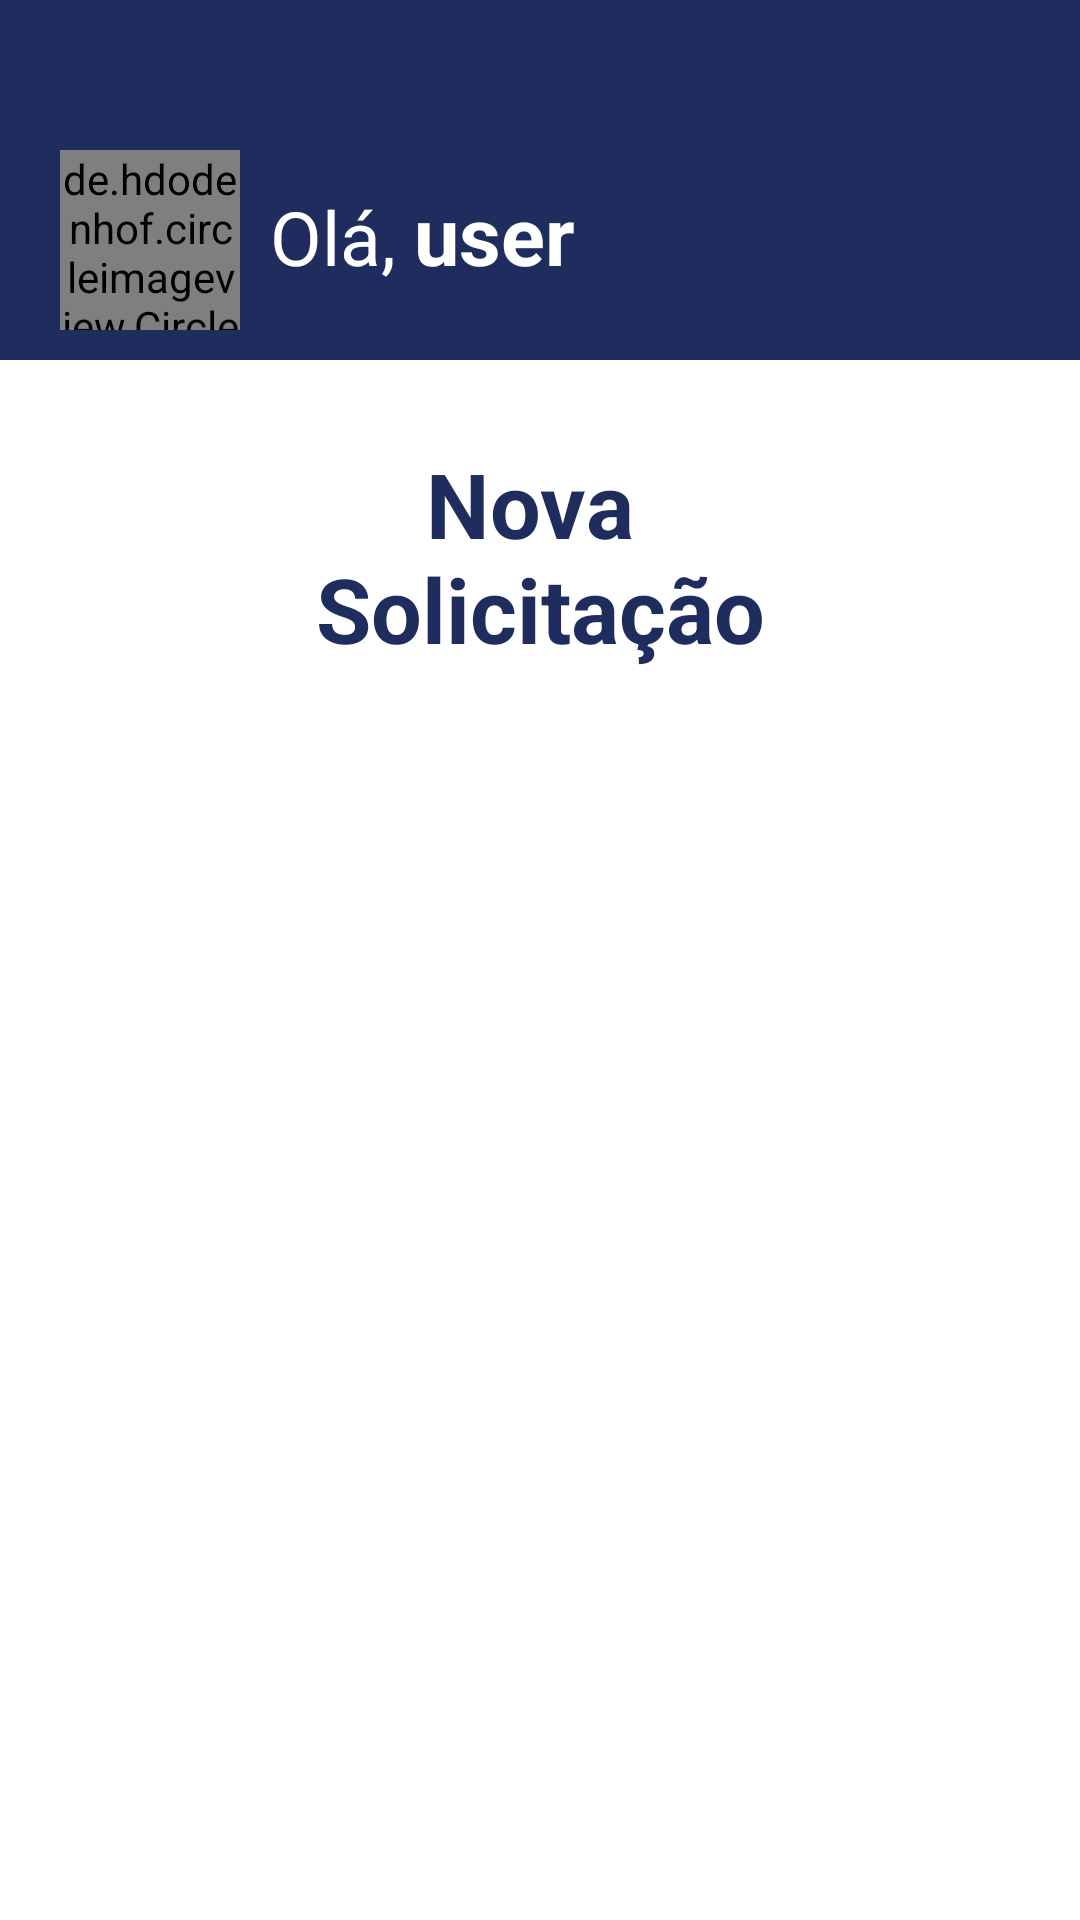

Write the Android layout XML for this screen, with the resource values it uses.
<!-- AndroidManifest.xml: application theme Theme.MyLoans -->
<!-- res/layout/activity_new_solicitation.xml -->
<?xml version="1.0" encoding="utf-8"?>
<androidx.constraintlayout.widget.ConstraintLayout xmlns:android="http://schemas.android.com/apk/res/android"
    xmlns:app="http://schemas.android.com/apk/res-auto"
    xmlns:tools="http://schemas.android.com/tools"
    android:layout_width="match_parent"
    android:layout_height="match_parent"
    tools:context=".NewSolicitationActivity">

    <com.google.android.material.appbar.AppBarLayout
        android:id="@+id/appbar"
        app:layout_constraintStart_toStartOf="parent"
        app:layout_constraintEnd_toEndOf="parent"
        app:layout_constraintTop_toTopOf="parent"
        android:layout_width="match_parent"
        android:layout_height="120dp">

        <LinearLayout
            android:layout_width="wrap_content"
            android:layout_height="match_parent"
            android:orientation="horizontal"
            android:layout_marginTop="50dp"
            android:layout_marginStart="20dp"
            android:id="@+id/linearApp"
            >

            <de.hdodenhof.circleimageview.CircleImageView
                android:id="@+id/imageUser"
                android:layout_width="60dp"
                android:layout_height="60dp"
                android:src="@color/black"/>

            <TextView
                android:id="@+id/greetView"
                android:layout_width="match_parent"
                android:layout_height="wrap_content"
                android:text="@string/greet"
                android:textAlignment="center"
                android:textColor="@color/white"
                android:textSize="25sp"
                android:textStyle="normal"
                android:layout_marginTop="10dp"
                android:layout_marginStart="10dp"/>

            <TextView
                android:id="@+id/userView"
                android:layout_width="match_parent"
                android:layout_height="wrap_content"
                android:text="@string/user"
                android:textAlignment="center"
                android:textColor="@color/white"
                android:textSize="27sp"
                android:textStyle="bold"
                android:layout_marginTop="10dp"

                android:layout_marginStart="6dp"/>
        </LinearLayout>

        <ImageButton
            android:id="@+id/imageButton"
            android:layout_width="match_parent"
            android:layout_height="wrap_content"
            app:srcCompat="@drawable/exit" />
    </com.google.android.material.appbar.AppBarLayout>


    <TextView
        android:id="@+id/titlePge"
        android:layout_width="173dp"
        android:layout_height="91dp"
        android:layout_marginTop="140dp"
        android:gravity="center"
        android:text="@string/newSolicitation"
        android:textColor="@color/blue_primary"
        android:textSize="30sp"
        android:textStyle="bold"
        app:layout_constraintEnd_toEndOf="parent"
        app:layout_constraintStart_toStartOf="parent"
        app:layout_constraintTop_toTopOf="@+id/appbar" />

    <EditText
        android:id="@+id/edtValor"
        style="@style/formSignUp"
        android:layout_width="185dp"
        android:layout_height="wrap_content"
        android:layout_marginStart="16dp"
        android:backgroundTint="@color/blue"
        android:gravity="center"
        android:hint="Valor \n Emprestimo"
        android:inputType="number"
        android:layout_marginTop="80dp"
        app:layout_constraintTop_toBottomOf="@+id/titlePge"
        app:layout_constraintStart_toStartOf="parent"
        tools:layout_editor_absoluteY="378dp" />

    <EditText
        android:id="@+id/edtQtdParcelas"
        style="@style/formSignUp"
        android:layout_width="185dp"
        android:layout_height="wrap_content"
        android:layout_marginTop="80dp"
        android:layout_marginEnd="16dp"
        android:backgroundTint="@color/blue"
        android:gravity="center"
        android:hint="@string/qtdParcelas"
        android:inputType="number"
        app:layout_constraintTop_toBottomOf="@+id/titlePge"
        app:layout_constraintEnd_toEndOf="parent"
        tools:layout_editor_absoluteY="378dp" />

    <EditText
        android:id="@+id/edtDataParcela"
        style="@style/addressStyle"
        android:inputType="none"
        android:layout_width="383dp"
        android:layout_height="wrap_content"
        android:layout_marginTop="30dp"
        android:backgroundTint="@color/blue"
        android:gravity="center"
        android:hint="@string/primeiraParcela"
        app:layout_constraintEnd_toEndOf="parent"
        app:layout_constraintStart_toStartOf="parent"
        app:layout_constraintTop_toBottomOf="@+id/edtQtdParcelas"/>
        

    <Button
        android:id="@+id/btnCadastro1"
        style="@style/btnConcluir"
        android:layout_marginEnd="16dp"
        android:layout_marginTop="100dp"
        android:hint="@string/Solicitar"
        android:gravity="center"
        android:backgroundTint="@color/blue_primary"
        android:textColorHint="@color/white"
        android:textSize="18sp"
        android:textStyle="bold"
        app:layout_constraintTop_toBottomOf="@+id/edtDataParcela"
        app:layout_constraintEnd_toEndOf="parent"
        tools:layout_editor_absoluteY="674dp" />

    <Button
        android:id="@+id/btnCancelar"
        style="@style/btnCancelar"
        android:layout_marginStart="16dp"
        android:gravity="center"
        android:layout_marginTop="100dp"
        android:backgroundTint="@color/red"
        android:hint="@string/cancelar"
        android:textColorHint="@color/white"
        android:textSize="18sp"
        android:textStyle="bold"
        app:layout_constraintStart_toStartOf="parent"
        app:layout_constraintTop_toBottomOf="@+id/edtDataParcela"
        tools:layout_editor_absoluteY="674dp" />

    <ProgressBar
        android:id="@+id/progress"
        android:layout_width="wrap_content"
        android:layout_height="wrap_content"
        android:layout_marginTop="50dp"
        android:visibility="invisible"
        app:layout_constraintEnd_toEndOf="parent"
        app:layout_constraintHorizontal_bias="0.498"
        app:layout_constraintStart_toStartOf="parent"
        app:layout_constraintTop_toBottomOf="@+id/edtDataParcela" />



</androidx.constraintlayout.widget.ConstraintLayout>
<!-- resources referenced by this layout -->
<resources>
  <color name="black">#FF000000</color>
  <color name="blue">#FF2763B1</color>
  <color name="blue_primary">#FF1E2D5E</color>
  <color name="red">#FFED1C29</color>
  <color name="white">#FFFFFFFF</color>
  <!-- drawable exit: png bitmap (drawable, 603 bytes) -->
  <string name="Solicitar">Solicitar</string>
  <string name="cancelar">Cancelar</string>
  <string name="greet">Olá,  </string>
  <string name="newSolicitation">Nova \nSolicitação</string>
  <string name="primeiraParcela">Data da \n Primeira Parcela</string>
  <string name="qtdParcelas">Quantidade \n Parcelas</string>
  <string name="user">user</string>
  <style name="addressStyle">
          <item name="android:layout_width">match_parent</item>
          <item name="android:layout_height">10dp</item>
          <item name="android:background">@drawable/form_text</item>
          <item name="android:padding">9dp</item>
          <item name="android:layout_marginLeft">40dp</item>
          <item name="android:layout_marginRight">40dp</item>
          <item name="android:layout_marginTop">5dp</item>
          <item name="android:maxLength">50</item>
          <item name="backgroundTint">@color/blue</item>
          <item name="android:textColorHint">@color/white</item>
          <item name="android:textColor">@color/white</item>
      </style>
  <style name="btnCancelar">
          <item name="android:background">@drawable/form_text</item>
          <item name="android:layout_width">185dp</item>
          <item name="android:layout_height">50dp</item>
          <item name="backgroundTint">@color/red</item>
          <item name="android:paddingTop">3dp</item>
      </style>
  <style name="btnConcluir">
          <item name="android:background">@drawable/form_text</item>
          <item name="android:layout_width">185dp</item>
          <item name="android:layout_height">50dp</item>
          <item name="backgroundTint">@color/blue_primary</item>
          <item name="android:paddingTop">3dp</item>
      </style>
  <style name="formSignUp">
          <item name="android:layout_width">match_parent</item>
          <item name="android:layout_height">10dp</item>
          <item name="android:background">@drawable/form_text</item>
          <item name="android:padding">9dp</item>
          <item name="android:layout_marginLeft">40dp</item>
          <item name="android:layout_marginRight">40dp</item>
          <item name="android:layout_marginTop">5dp</item>
          <item name="android:maxLength">25</item>
          <item name="backgroundTint">@color/blue</item>
          <item name="android:textColorHint">@color/white</item>
          <item name="android:textColor">@color/white</item>
      </style>
  <style name="Theme.MyLoans" parent="Theme.MaterialComponents.DayNight.DarkActionBar">
          
          <item name="colorPrimary">@color/blue_primary</item>
          <item name="colorPrimaryVariant">@color/white</item>
          <item name="colorOnPrimary">@color/black</item>
          
          <item name="colorSecondary">@color/blue_secondary</item>
  
          <item name="colorOnSecondary">@color/black</item>
          
          <item name="android:statusBarColor" tools:targetApi="l">?attr/colorPrimaryVariant</item>
          
      </style>
  <color name="blue_secondary">#FF1597E5</color>
</resources>
